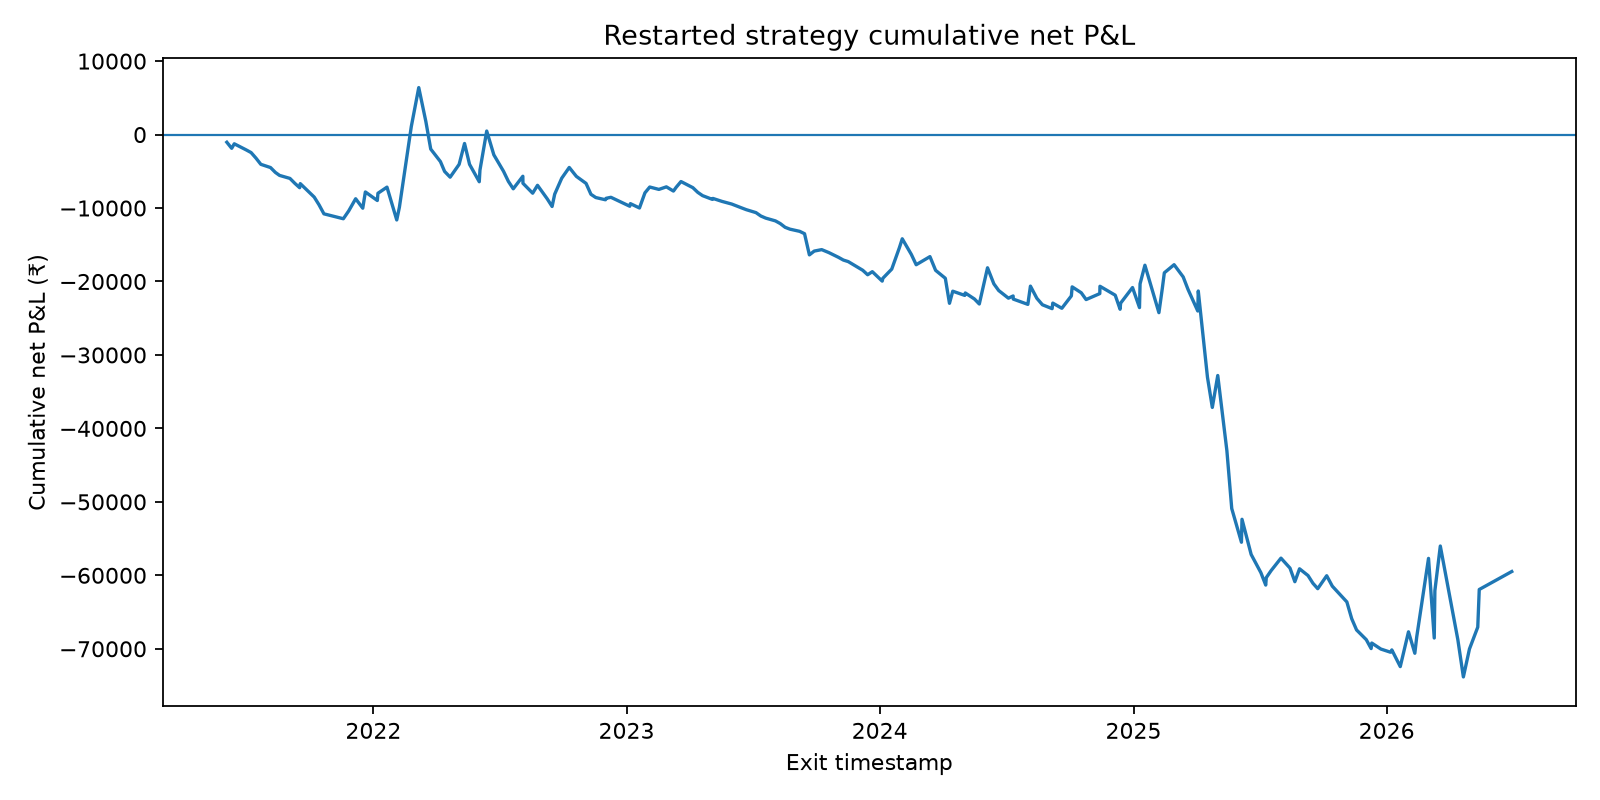

The data file committed next to this chart (first rows):
exit_ts, net_rupees, cumulative_net_rupees, running_peak, drawdown_rupees
2021-06-03 15:26:00+05:30, -1044, -1044, -1044, 0.0
2021-06-10 15:29:00+05:30, -825.3, -1869, -1044, -825.3
2021-06-14 09:30:00+05:30, 611.8, -1258, -1044, -213.4
2021-07-01 15:27:00+05:30, -833.1, -2091, -1044, -1047
2021-07-08 15:20:00+05:30, -360.9, -2452, -1044, -1407
2021-07-15 15:29:00+05:30, -753.7, -3205, -1044, -2161
2021-07-22 15:29:00+05:30, -844, -4049, -1044, -3005
2021-08-05 15:28:00+05:30, -440.5, -4490, -1044, -3446
2021-08-12 15:29:00+05:30, -663.8, -5154, -1044, -4109
2021-08-18 15:29:00+05:30, -405.4, -5559, -1044, -4515
2021-09-02 15:28:00+05:30, -410.4, -5969, -1044, -4925
2021-09-09 15:29:00+05:30, -664, -6633, -1044, -5589
2021-09-16 15:29:00+05:30, -601.3, -7235, -1044, -6190
2021-09-17 12:07:00+05:30, 558.1, -6677, -1044, -5632
2021-10-07 15:28:00+05:30, -1834, -8510, -1044, -7466
2021-10-14 15:29:00+05:30, -1061, -9571, -1044, -8527
2021-10-21 15:29:00+05:30, -1219, -10790, -1044, -9746
2021-11-18 15:29:00+05:30, -669.4, -11459, -1044, -10415
2021-11-26 10:31:00+05:30, 1073, -10387, -1044, -9343
2021-12-06 09:17:00+05:30, 1650, -8737, -1044, -7693
2021-12-16 15:29:00+05:30, -1284, -10021, -1044, -8977
2021-12-20 09:15:00+05:30, 2208, -7813, -1044, -6769
2022-01-06 15:29:00+05:30, -1163, -8976, -1044, -7932
2022-01-07 12:43:00+05:30, 984.5, -7992, -1044, -6948
2022-01-20 13:33:00+05:30, 836.5, -7155, -1044, -6111
2022-02-03 15:28:00+05:30, -4468, -11624, -1044, -10579
2022-02-07 11:18:00+05:30, 1730, -9894, -1044, -8850
2022-02-14 09:15:00+05:30, 4446, -5448, -1044, -4404
2022-02-24 15:18:00+05:30, 6541, 1093, 1093, 0.0
2022-03-07 09:23:00+05:30, 5301, 6394, 6394, 0.0
2022-03-17 15:29:00+05:30, -4625, 1768, 6394, -4625
2022-03-24 15:29:00+05:30, -3743, -1974, 6394, -8368
2022-04-07 15:25:00+05:30, -1706, -3680, 6394, -10074
2022-04-13 15:29:00+05:30, -1338, -5017, 6394, -11411
2022-04-21 15:26:00+05:30, -780.1, -5798, 6394, -12191
2022-05-04 14:44:00+05:30, 1743, -4055, 6394, -10449
2022-05-12 09:28:00+05:30, 2841, -1214, 6394, -7608
2022-05-19 15:29:00+05:30, -2842, -4056, 6394, -10450
2022-06-02 15:29:00+05:30, -2366, -6422, 6394, -12816
2022-06-03 15:03:00+05:30, 1578, -4844, 6394, -11238
2022-06-13 09:15:00+05:30, 5324, 480.4, 6394, -5913
2022-06-23 15:29:00+05:30, -3238, -2758, 6394, -9152
2022-07-07 15:28:00+05:30, -2248, -5006, 6394, -11400
2022-07-14 15:29:00+05:30, -1372, -6378, 6394, -12772
2022-07-21 15:27:00+05:30, -1003, -7381, 6394, -13775
2022-08-04 11:26:00+05:30, 1705, -5676, 6394, -12070
2022-08-04 15:29:00+05:30, -955.5, -6632, 6394, -13025
2022-08-18 15:29:00+05:30, -1349, -7981, 6394, -14375
2022-08-25 14:54:00+05:30, 1073, -6908, 6394, -13301
2022-09-08 15:29:00+05:30, -1844, -8752, 6394, -15145
2022-09-15 15:29:00+05:30, -1036, -9787, 6394, -16181
2022-09-19 09:27:00+05:30, 1673, -8114, 6394, -14508
2022-09-29 13:21:00+05:30, 2177, -5937, 6394, -12331
2022-10-10 09:18:00+05:30, 1459, -4478, 6394, -10872
2022-10-20 15:29:00+05:30, -1214, -5692, 6394, -12085
2022-11-03 15:29:00+05:30, -958.1, -6650, 6394, -13044
2022-11-10 15:29:00+05:30, -1480, -8130, 6394, -14523
2022-11-17 15:29:00+05:30, -443.3, -8573, 6394, -14967
2022-12-01 15:29:00+05:30, -304.9, -8878, 6394, -15272
2022-12-02 12:13:00+05:30, 199.2, -8679, 6394, -15072
... 136 more rows
